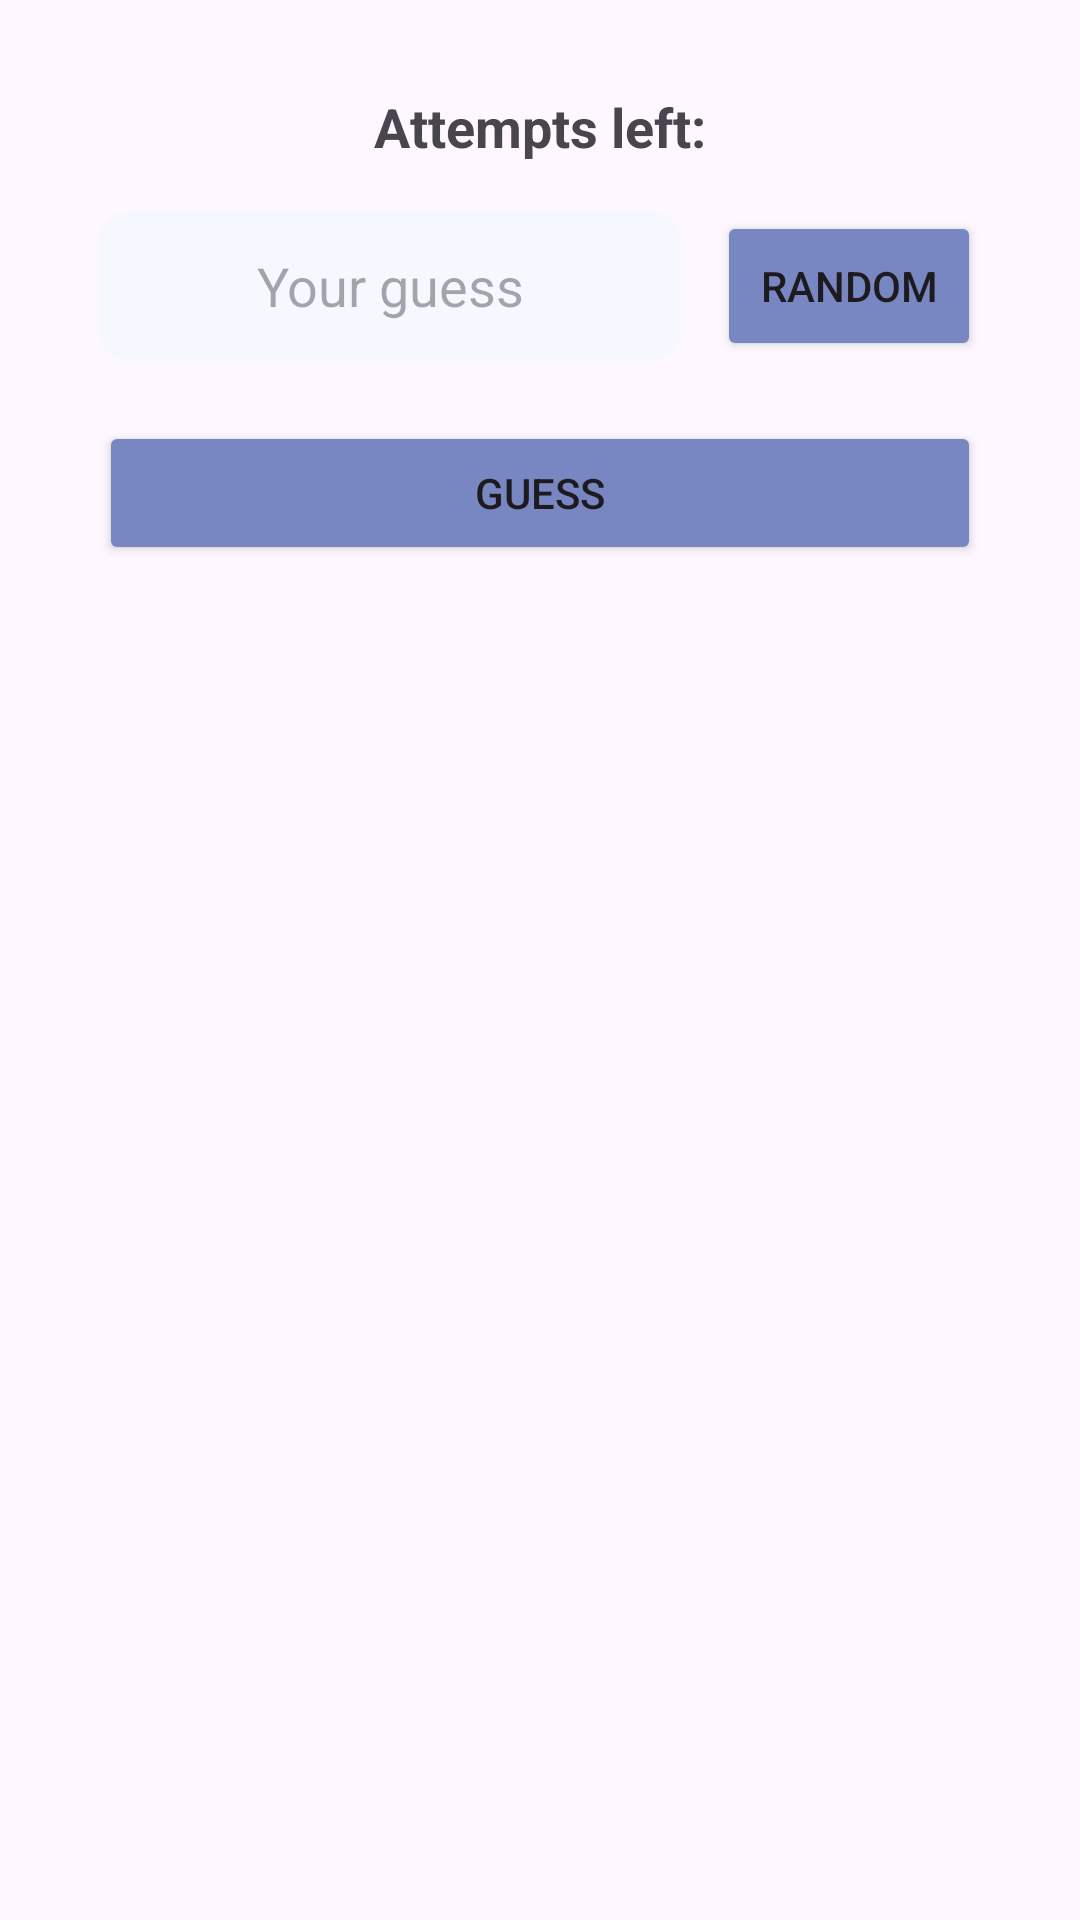

Produce the Android XML layout that renders to this screen, including the resource entries it uses.
<!-- AndroidManifest.xml: application theme Theme.Kpp8 -->
<!-- res/layout/fragment_game.xml -->
<?xml version="1.0" encoding="utf-8"?>
<androidx.constraintlayout.widget.ConstraintLayout
    xmlns:android="http://schemas.android.com/apk/res/android"
    xmlns:app="http://schemas.android.com/apk/res-auto"
    android:layout_width="match_parent"
    android:layout_height="match_parent"
    android:paddingHorizontal="33dp"> <TextView
    android:id="@+id/tvAttempts"
    android:layout_width="wrap_content"
    android:layout_height="wrap_content"
    android:layout_marginTop="30dp"
    android:text="Attempts left:"
    android:textSize="18sp"
    android:textStyle="bold"
    app:layout_constraintEnd_toEndOf="parent"
    app:layout_constraintStart_toStartOf="parent"
    app:layout_constraintTop_toTopOf="parent" />

    <EditText
        android:id="@+id/etGuessInput"
        android:layout_width="0dp"
        android:layout_height="50dp"
        android:layout_marginTop="16dp"
        android:layout_marginEnd="12dp"
        android:background="@drawable/shape_rounded_textedit_white"
        android:gravity="center"
        android:hint="Your guess"
        android:inputType="number"
        android:textColor="@color/black"
        app:layout_constraintEnd_toStartOf="@+id/btnRandom"
        app:layout_constraintHorizontal_weight="1"
        app:layout_constraintStart_toStartOf="parent"
        app:layout_constraintTop_toBottomOf="@+id/tvAttempts" />

    <Button
        android:id="@+id/btnRandom"
        android:layout_width="wrap_content"
        android:layout_height="50dp"
        android:backgroundTint="@color/background"
        android:text="RANDOM"
        app:layout_constraintBottom_toBottomOf="@+id/etGuessInput"
        app:layout_constraintEnd_toEndOf="parent"
        app:layout_constraintStart_toEndOf="@+id/etGuessInput"
        app:layout_constraintTop_toTopOf="@+id/etGuessInput" />

    <Button
        android:id="@+id/btnSubmitGuess"
        android:layout_width="0dp"
        android:layout_height="wrap_content"
        android:layout_marginTop="20dp"
        android:backgroundTint="@color/background"
        android:text="GUESS"
        app:layout_constraintEnd_toEndOf="parent"
        app:layout_constraintStart_toStartOf="parent"
        app:layout_constraintTop_toBottomOf="@+id/etGuessInput" />

    <TextView
        android:id="@+id/tvResult"
        android:layout_width="0dp"
        android:layout_height="wrap_content"
        android:layout_marginTop="24dp"
        android:background="@drawable/shape_rounded_block_colored"
        android:gravity="center"
        android:padding="16dp"
        android:text="Success! You guessed it!"
        android:textColor="@color/background_white"
        android:textSize="20sp"
        android:textStyle="bold"
        android:visibility="gone"
        app:layout_constraintEnd_toEndOf="parent"
        app:layout_constraintStart_toStartOf="parent"
        app:layout_constraintTop_toBottomOf="@+id/btnSubmitGuess" />

</androidx.constraintlayout.widget.ConstraintLayout>
<!-- resources referenced by this layout -->
<resources>
  <color name="background">#7887C1</color>
  <color name="background_white">#F5F8FF</color>
  <color name="black">#FF000000</color>
  <!-- drawable shape_rounded_textedit_white (drawable) -->
  <?xml version="1.0" encoding="utf-8"?>
  <shape xmlns:android="http://schemas.android.com/apk/res/android">
      <solid android:color="@color/background_white"/>
      <corners android:radius="10dp"/>
  </shape>
  <style name="Theme.Kpp8" parent="Base.Theme.Kpp8" />
  <style name="Base.Theme.Kpp8" parent="Theme.Material3.DayNight.NoActionBar">
          
          
      </style>
</resources>
